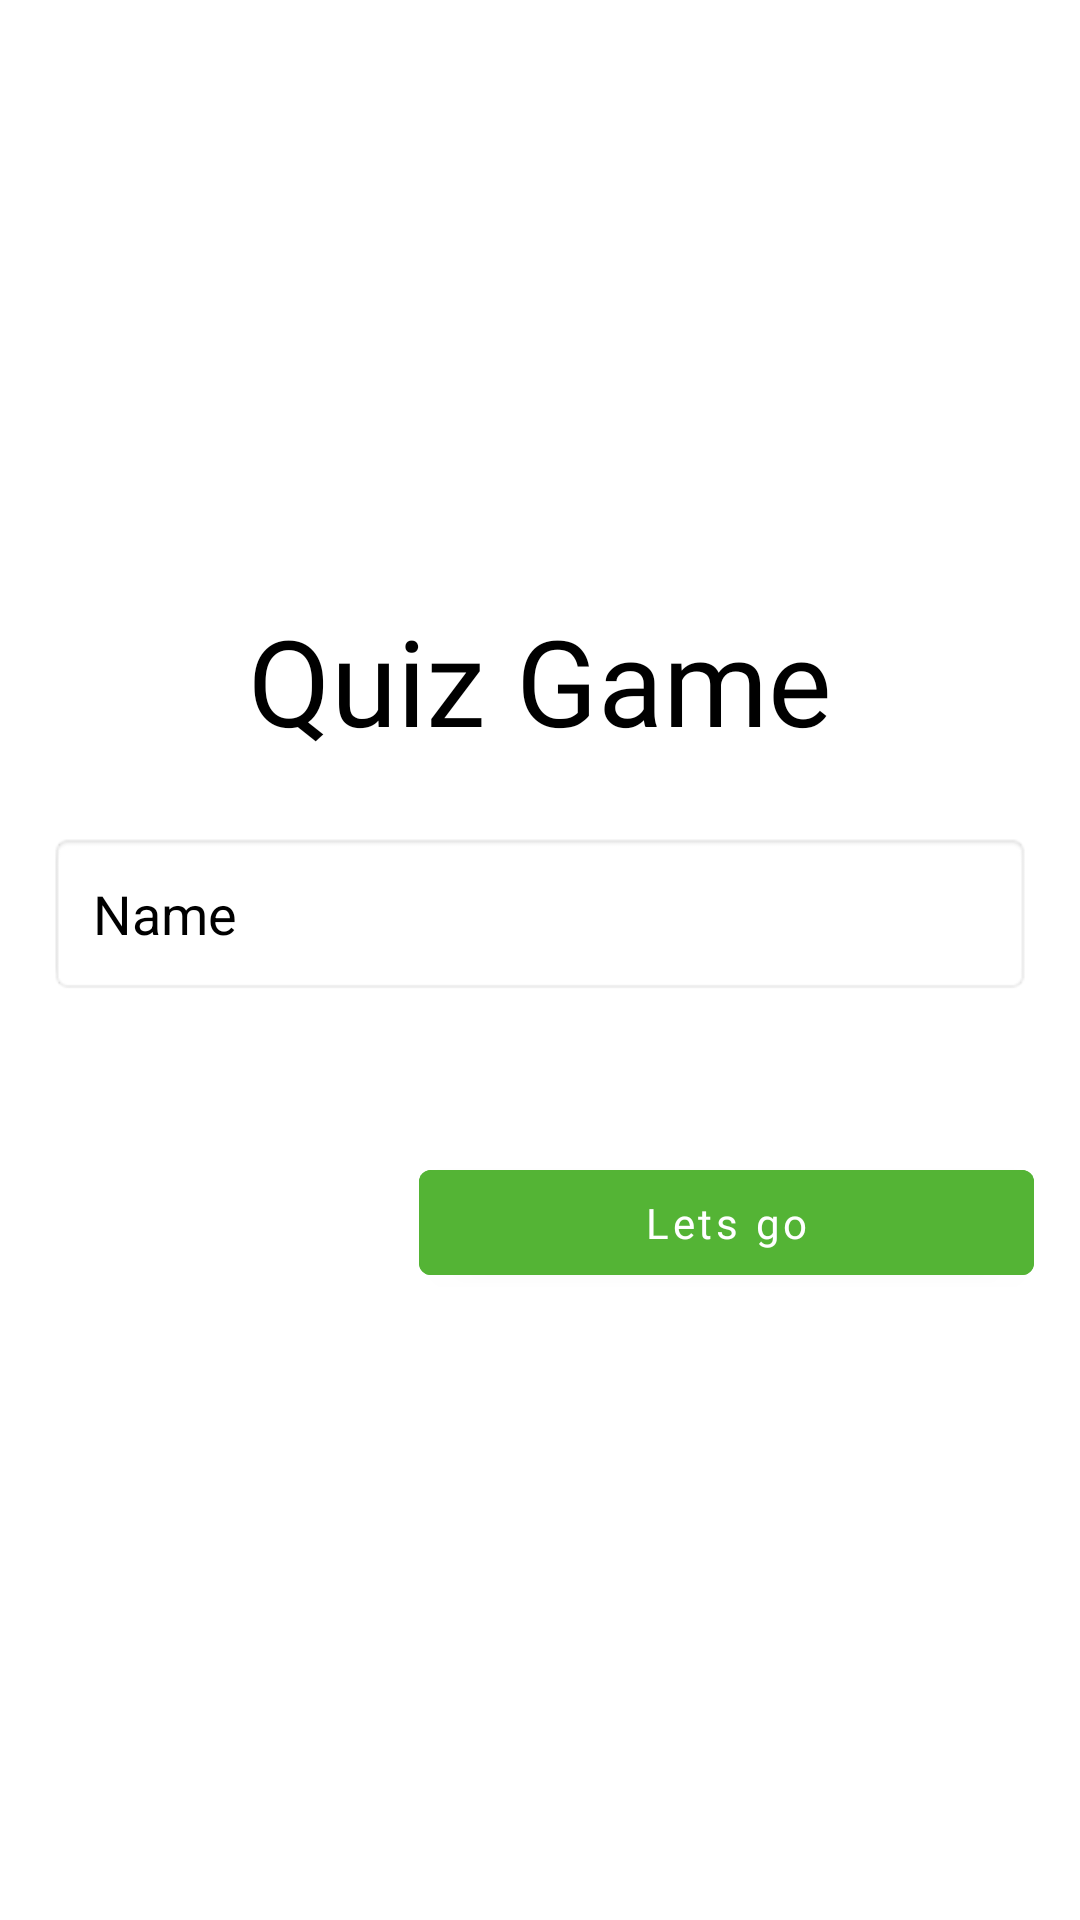

Write the Android layout XML for this screen, with the resource values it uses.
<!-- AndroidManifest.xml: application theme Theme.LessonTexnopos -->
<!-- res/layout/activity_register.xml -->
<?xml version="1.0" encoding="utf-8"?>
<androidx.constraintlayout.widget.ConstraintLayout xmlns:android="http://schemas.android.com/apk/res/android"
    xmlns:app="http://schemas.android.com/apk/res-auto"
    xmlns:tools="http://schemas.android.com/tools"
    android:layout_width="match_parent"
    android:layout_height="match_parent"
    tools:context=".RegisterActivity">

    <ImageView
        android:id="@+id/logo_icon"
        android:layout_width="180dp"
        android:layout_height="180dp"
        android:src="@drawable/ic_logo_app"
        android:layout_marginTop="20dp"
        app:layout_constraintTop_toTopOf="parent"
        app:layout_constraintStart_toStartOf="parent"
        app:layout_constraintEnd_toEndOf="parent"/>

    <TextView
        android:id="@+id/tv_quizgame"
        android:layout_width="wrap_content"
        android:layout_height="wrap_content"
        android:fontFamily="@font/pacifico"
        android:text="Quiz Game"
        android:textColor="@color/black"
        android:textSize="40sp"
        app:layout_constraintEnd_toEndOf="parent"
        app:layout_constraintStart_toStartOf="parent"
        app:layout_constraintTop_toBottomOf="@id/logo_icon" />

    <EditText
        android:id="@+id/et_name"
        android:layout_width="0dp"
        android:layout_height="wrap_content"
        android:layout_marginHorizontal="16dp"
        android:layout_marginTop="24dp"
        android:autofillHints="name"
        android:background="@android:drawable/editbox_background"
        android:hint="Name"
        android:inputType="text"
        android:padding="15dp"
        android:textColorHint="@color/black"
        app:layout_constraintEnd_toEndOf="parent"
        app:layout_constraintStart_toStartOf="parent"
        app:layout_constraintTop_toBottomOf="@id/tv_quizgame" />

    <com.google.android.material.button.MaterialButton
        android:id="@+id/btn_save"
        android:layout_width="205dp"
        android:layout_height="47dp"
        android:backgroundTint="#54B435"
        android:fontFamily="@font/josefin_sans"
        android:text="Lets go"
        android:textAllCaps="false"
        android:textColor="@color/white"
        app:layout_constraintHorizontal_bias="0.9"
        app:layout_constraintVertical_bias="0.2"
        app:layout_constraintTop_toBottomOf="@id/et_name"
        app:layout_constraintEnd_toEndOf="parent"
        app:layout_constraintStart_toStartOf="parent"
        app:layout_constraintBottom_toBottomOf="parent"/>


</androidx.constraintlayout.widget.ConstraintLayout>
<!-- resources referenced by this layout -->
<resources>
  <color name="black">#FF000000</color>
  <color name="white">#FFFFFFFF</color>
  <style name="Theme.LessonTexnopos" parent="Theme.MaterialComponents.Light.NoActionBar">
          
          <item name="colorPrimary">@color/purple_500</item>
          <item name="colorPrimaryVariant">@color/purple_700</item>
          <item name="colorOnPrimary">@color/white</item>
          
          <item name="colorSecondary">@color/teal_200</item>
          <item name="colorSecondaryVariant">@color/teal_700</item>
          <item name="colorOnSecondary">@color/black</item>
          
          <item name="android:statusBarColor">?attr/colorPrimaryVariant</item>
          
      </style>
  <color name="purple_500">#FF6200EE</color>
  <color name="purple_700">#FF3700B3</color>
  <color name="teal_200">#FF03DAC5</color>
  <color name="teal_700">#FF018786</color>
</resources>
